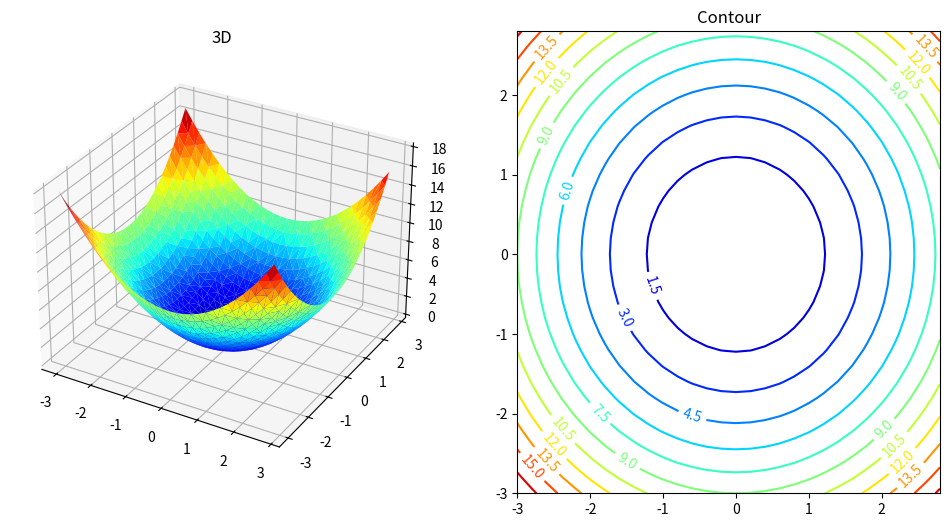

Write the Python code that produced this figure.
# -*- coding:utf-8 -*-
# Time : 2019/11/23 下午 9:55 
# Author : 御承扬
# e-mail:[email redacted]
# project:  Python大数据
# File : test3D.py 
# @software: PyCharm


import numpy as np
from matplotlib import cm
import matplotlib.pyplot as plt
from mpl_toolkits.mplot3d import Axes3D


if __name__ == "__main__":
    delta = 0.2
    x = np.arange(-3, 3, delta)
    y = np.arange(-3, 3, delta)
    X, Y = np.meshgrid(x, y)
    Z = X**2 + Y**2
    x = X.flatten() # 返回一维数组
    y = Y.flatten()
    z = Z.flatten()
    fig = plt.figure(figsize=(12, 6))
    ax1 = fig.add_subplot(121, projection='3d')
    ax1.plot_trisurf(x, y, z, cmap=cm.jet, linewidth=0.01)
    plt.title("3D")
    ax2 = fig.add_subplot(122)
    cs = ax2.contour(X, Y, Z, 15, cmap='jet')
    ax2.clabel(cs, inline=True, fontsize=10, fmt='%1.1f')
    plt.title("Contour")
    plt.show()